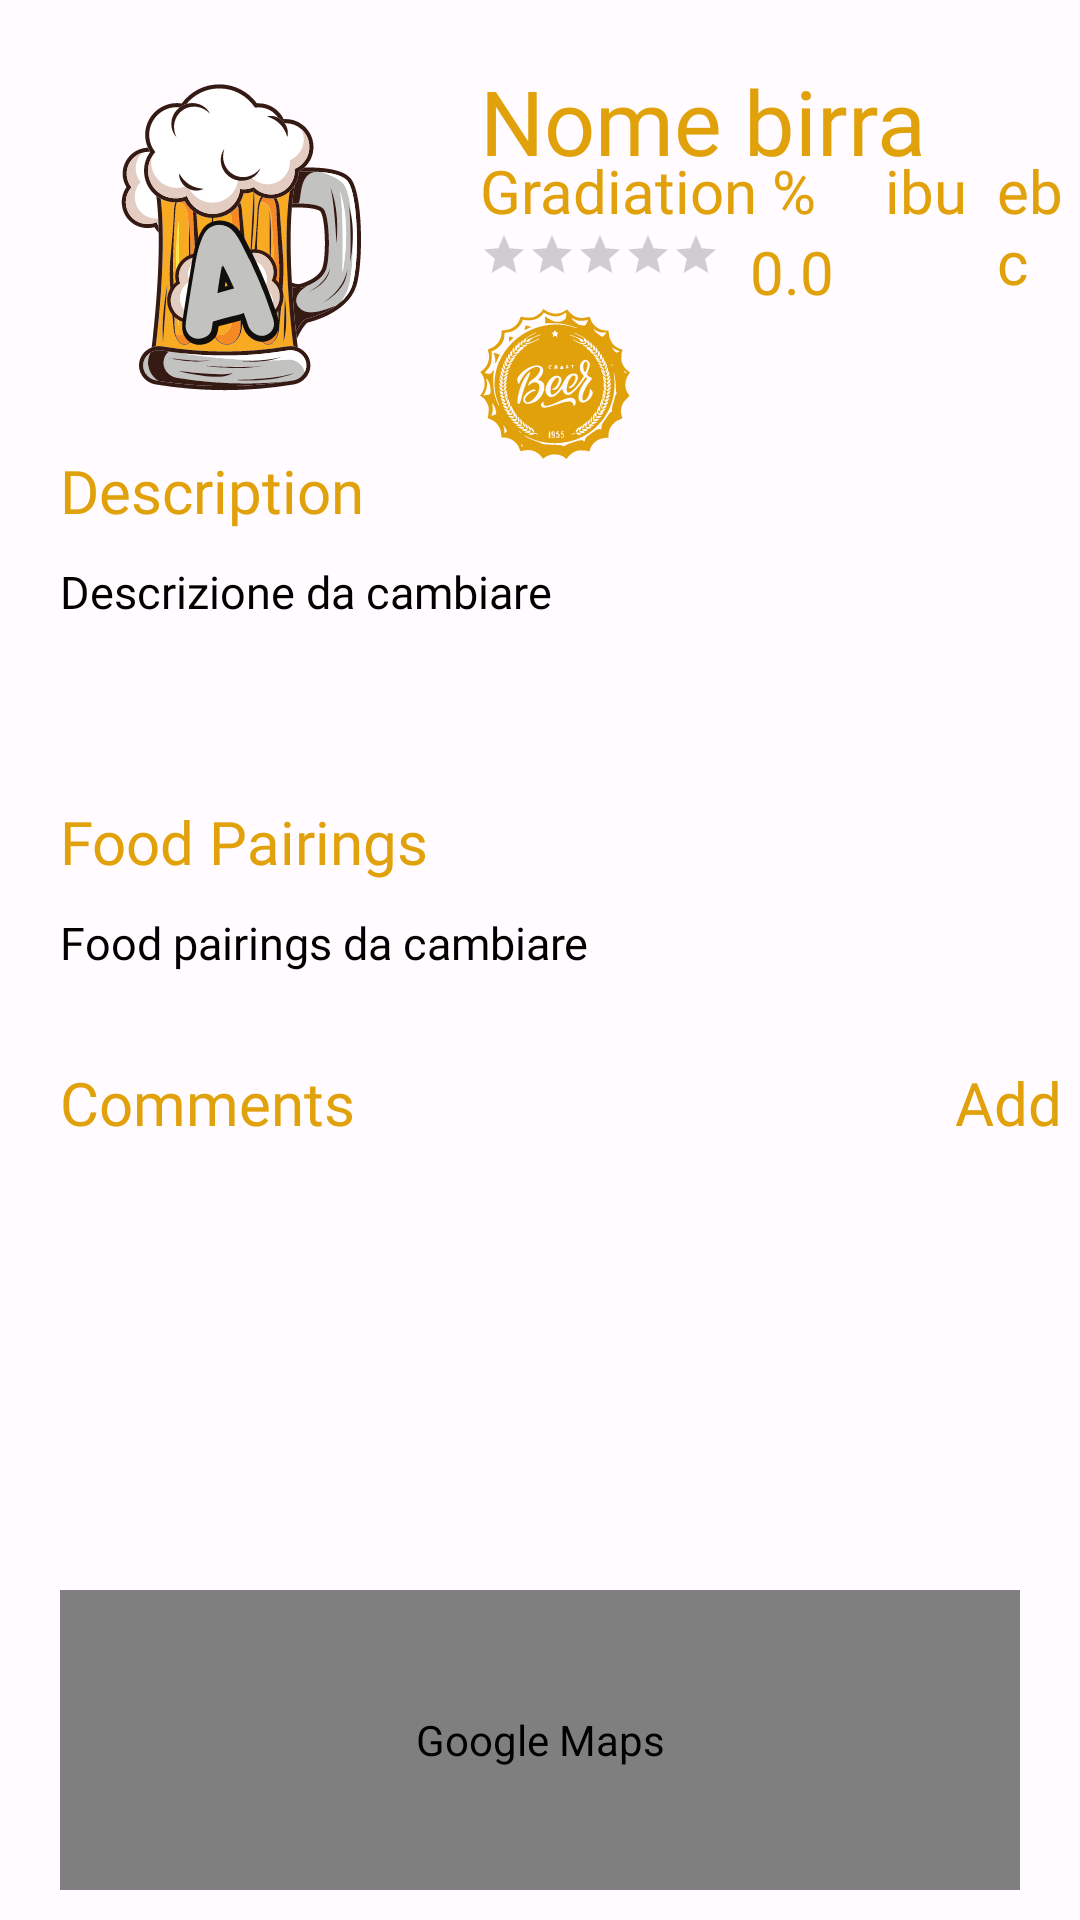

The Android layout XML behind this screen, and the referenced resources:
<!-- AndroidManifest.xml: application theme Theme.BeerAdvisor -->
<!-- res/layout/fragment_beer.xml -->
<?xml version="1.0" encoding="utf-8"?>
<FrameLayout xmlns:android="http://schemas.android.com/apk/res/android"
    xmlns:tools="http://schemas.android.com/tools"
    android:layout_width="match_parent"
    android:layout_height="match_parent"
    tools:context=".ui.main.SettingsFragment"
    xmlns:app="http://schemas.android.com/apk/res-auto">

    <RelativeLayout
        android:layout_width="match_parent"
        android:layout_height="match_parent"
        android:orientation="vertical" >

        <ImageView
            android:id="@+id/beer_image"
            android:layout_width="120dp"
            android:layout_height="120dp"
            android:layout_marginLeft="20dp"
            android:layout_marginTop="20dp"
            android:background="@null"
            android:src="@drawable/ic_logo" />

        <TextView
            android:id="@+id/beer_name"
            android:layout_width="wrap_content"
            android:layout_height="wrap_content"
            android:layout_toRightOf="@id/beer_image"
            android:layout_marginLeft="20dp"
            android:layout_marginTop="20dp"
            android:fontFamily="@font/testo"
            android:text="Nome birra"
            android:textColor="@color/md_theme_light_inversePrimary"
            android:textSize="30sp" />

        <TextView
            android:id="@+id/beer_grade"
            android:layout_width="wrap_content"
            android:layout_height="wrap_content"
            android:layout_toRightOf="@id/beer_image"
            android:layout_marginLeft="20dp"
            android:layout_marginTop="50dp"
            android:fontFamily="@font/testo"
            android:text="@string/gradiaton"
            android:textColor="@color/md_theme_light_inversePrimary"
            android:textSize="20sp" />

        <TextView
            android:id="@+id/beer_ibu"
            android:layout_width="wrap_content"
            android:layout_height="wrap_content"
            android:layout_marginLeft="23dp"
            android:layout_marginTop="50dp"
            android:layout_toRightOf="@id/beer_grade"
            android:fontFamily="@font/testo"
            android:text="ibu"
            android:textColor="@color/md_theme_light_inversePrimary"
            android:textSize="20sp" />

        <TextView
            android:id="@+id/beer_ebc"
            android:layout_width="wrap_content"
            android:layout_height="wrap_content"
            android:layout_marginLeft="10dp"
            android:layout_marginTop="50dp"
            android:layout_toRightOf="@id/beer_ibu"
            android:fontFamily="@font/testo"
            android:text="ebc"
            android:textColor="@color/md_theme_light_inversePrimary"
            android:textSize="20sp" />


        <TextView
            android:id="@+id/beer_description"
            android:layout_width="wrap_content"
            android:layout_height="wrap_content"
            android:layout_below="@id/beer_image"
            android:layout_marginLeft="20dp"
            android:layout_marginTop="10dp"
            android:fontFamily="@font/testo"
            android:text="@string/description"
            android:textColor="@color/md_theme_light_inversePrimary"
            android:textSize="20sp" />

        <ScrollView
            android:layout_below="@id/beer_description"
            android:id="@+id/beer_description_scroll"
            android:layout_width="match_parent"
            android:layout_height="80dp">
        <TextView
            android:id="@+id/beer_description_text"
            android:layout_width="wrap_content"
            android:layout_height="wrap_content"
            android:layout_marginLeft="20dp"
            android:layout_marginTop="10dp"
            android:fontFamily="@font/testo"
            android:text="Descrizione da cambiare"
            android:textColor="@color/md_theme_light_scrim"
            android:textSize="15sp" />
        </ScrollView>
        <TextView
            android:id="@+id/beer_foodPairings"
            android:layout_width="wrap_content"
            android:layout_height="wrap_content"
            android:layout_below="@id/beer_description_scroll"
            android:layout_marginLeft="20dp"
            android:layout_marginTop="10dp"
            android:fontFamily="@font/testo"
            android:text="@string/food_pairings"
            android:textColor="@color/md_theme_light_inversePrimary"
            android:textSize="20sp" />




        <ScrollView
            android:layout_below="@id/beer_foodPairings"
            android:id="@+id/beer_foodPairing_scroll"
            android:layout_width="match_parent"
            android:layout_height="50dp">
        <TextView
            android:id="@+id/beer_foodPairings_text"
            android:layout_width="wrap_content"
            android:layout_height="wrap_content"
            android:layout_below="@id/beer_foodPairings"
            android:layout_marginLeft="20dp"
            android:layout_marginTop="10dp"
            android:fontFamily="@font/testo"
            android:text="Food pairings da cambiare"
            android:textColor="@color/md_theme_light_scrim"
            android:textSize="15sp" />
        </ScrollView>
        <RatingBar
            android:id="@+id/ratingBar"
            style="?android:attr/ratingBarStyleSmall"
            android:layout_width="wrap_content"
            android:layout_height="wrap_content"
            android:layout_below="@id/beer_grade"
            android:layout_marginLeft="20dp"
            android:layout_toRightOf="@id/beer_image"
            android:numStars="5"
            android:rating="0"
            android:stepSize="0.5"
            android:isIndicator="true"
            />
        <ImageView
            android:id="@+id/sign_as_drunk_button"
            android:layout_width="50dp"
            android:layout_height="50dp"
            android:layout_below="@id/ratingBar"
            android:layout_toEndOf="@+id/beer_image"
            android:layout_marginStart="20dp"
            android:layout_marginTop="10dp"

            android:background="@drawable/ic_app_beertappo"
            android:text="@string/sign_as_drunk"/>

        <CheckBox
            android:id="@+id/favorite_checkbox"
            android:layout_width="65dp"
            android:layout_height="65dp"
            android:layout_toEndOf="@+id/sign_as_drunk_button"
            android:layout_below="@id/ratingBar"
            android:layout_marginTop="10dp"
            android:layout_marginLeft="5dp"
            android:button="@drawable/sl_favourite_24dp"
        />
        <TextView
            android:id="@+id/ratingBar_text"
            android:layout_width="wrap_content"
            android:layout_height="wrap_content"
            android:layout_below="@+id/beer_ibu"
            android:layout_toRightOf="@id/ratingBar"
            android:layout_marginLeft="10dp"
            android:fontFamily="@font/testo"
            android:text="0.0"
            android:textColor="@color/md_theme_light_inversePrimary"
            android:textSize="20sp" />

        <TextView
            android:id="@+id/beer_comments"
            android:layout_width="wrap_content"
            android:layout_height="wrap_content"
            android:layout_below="@id/beer_foodPairing_scroll"
            android:layout_marginLeft="20dp"
            android:layout_marginTop="10dp"
            android:fontFamily="@font/testo"
            android:text="@string/comments"
            android:textColor="@color/md_theme_light_inversePrimary"
            android:textSize="20sp" />

        <TextView
            android:id="@+id/add_comment_button"
            android:layout_width="wrap_content"
            android:layout_height="wrap_content"
            android:layout_marginLeft="200dp"
            android:layout_marginTop="10dp"
            android:layout_toEndOf="@+id/beer_comments"
            android:layout_below="@id/beer_foodPairing_scroll"

            android:fontFamily="@font/testo"
            android:text="@string/addComment"
            android:textColor="@color/md_theme_light_inversePrimary"
            android:textSize="20sp" />

        <com.google.android.material.imageview.ShapeableImageView

            android:layout_width="match_parent"
            android:layout_height="100dp"
            android:layout_marginBottom="10dp"
            android:layout_alignParentBottom="true"
            android:layout_centerHorizontal="true"
            android:layout_marginLeft="20dp"
            android:layout_marginRight="20dp"
            android:background="@drawable/mapimg"
            app:shapeAppearanceOverlay="@style/ShapeAppearanceOverlay.MyApp.ImageView.Rounded"
            app:strokeColor="@android:color/black"
            app:strokeWidth="1dp"
            />

        <com.google.android.gms.maps.MapView
            android:id="@+id/mapView"
            android:layout_width="match_parent"
            android:layout_height="100dp"
            android:layout_marginBottom="10dp"
            android:layout_alignParentBottom="true"
            android:layout_centerHorizontal="true"
            android:layout_marginLeft="20dp"
            android:layout_marginRight="20dp"
            android:contentDescription="@string/map_description" />



        <androidx.recyclerview.widget.RecyclerView
            android:id="@+id/recyclerViewComments"
            android:layout_width="match_parent"
            android:layout_height="match_parent"
            android:layout_above="@+id/mapView"
            android:layout_below="@id/beer_comments"
            android:layout_marginLeft="20dp"
            android:layout_marginRight="20dp"
            android:layout_marginBottom="10dp"
            android:orientation="horizontal"
            app:layoutManager="androidx.recyclerview.widget.LinearLayoutManager"></androidx.recyclerview.widget.RecyclerView>

    </RelativeLayout>

</FrameLayout>
<!-- resources referenced by this layout -->
<resources>
  <color name="md_theme_light_inversePrimary">#E1A10B</color>
  <color name="md_theme_light_scrim">#000000</color>
  <string name="addComment">Add</string>
  <string name="comments">Comments</string>
  <string name="description">Description</string>
  <string name="food_pairings">Food Pairings</string>
  <string name="gradiaton">Gradiation %</string>
  <string name="map_description" translatable="false">Google Maps</string>
  <string name="sign_as_drunk">Sign as drunk</string>
  <style name="ShapeAppearanceOverlay.MyApp.ImageView.Rounded" parent="">
          <item name="cornerFamily">rounded</item>
          <item name="cornerSize">20dp</item>
      </style>
  <color name="md_theme_light_primary">#825500</color>
  <color name="md_theme_light_onPrimary">#452B00</color>
  <color name="md_theme_light_primaryContainer">#E9DBC9</color>
  <color name="md_theme_light_onPrimaryContainer">#291800</color>
  <color name="md_theme_light_secondary">#705B40</color>
  <color name="md_theme_light_onSecondary">#FFFFFF</color>
  <color name="md_theme_light_secondaryContainer">#FBDEBC</color>
  <color name="md_theme_light_onSecondaryContainer">#271904</color>
  <color name="md_theme_light_tertiary">#52643F</color>
  <color name="md_theme_light_onTertiary">#FFFFFF</color>
  <color name="md_theme_light_tertiaryContainer">#D4EABB</color>
  <color name="md_theme_light_onTertiaryContainer">#102003</color>
  <color name="md_theme_light_error">#BA1A1A</color>
  <color name="md_theme_light_onError">#FFFFFF</color>
  <color name="md_theme_light_errorContainer">#FFDAD6</color>
  <color name="md_theme_light_onErrorContainer">#410002</color>
  <color name="md_theme_light_outline">#817567</color>
  <color name="md_theme_light_background">#FFFBFF</color>
  <color name="md_theme_light_onBackground">#1F1B16</color>
  <color name="md_theme_light_surface">#FFF8F4</color>
  <color name="md_theme_light_onSurface">#1F1B16</color>
  <color name="md_theme_light_surfaceVariant">#F0E0CF</color>
  <color name="md_theme_light_onSurfaceVariant">#4F4539</color>
  <color name="md_theme_light_inverseSurface">#34302A</color>
  <color name="md_theme_light_inverseOnSurface">#F9EFE7</color>
</resources>
